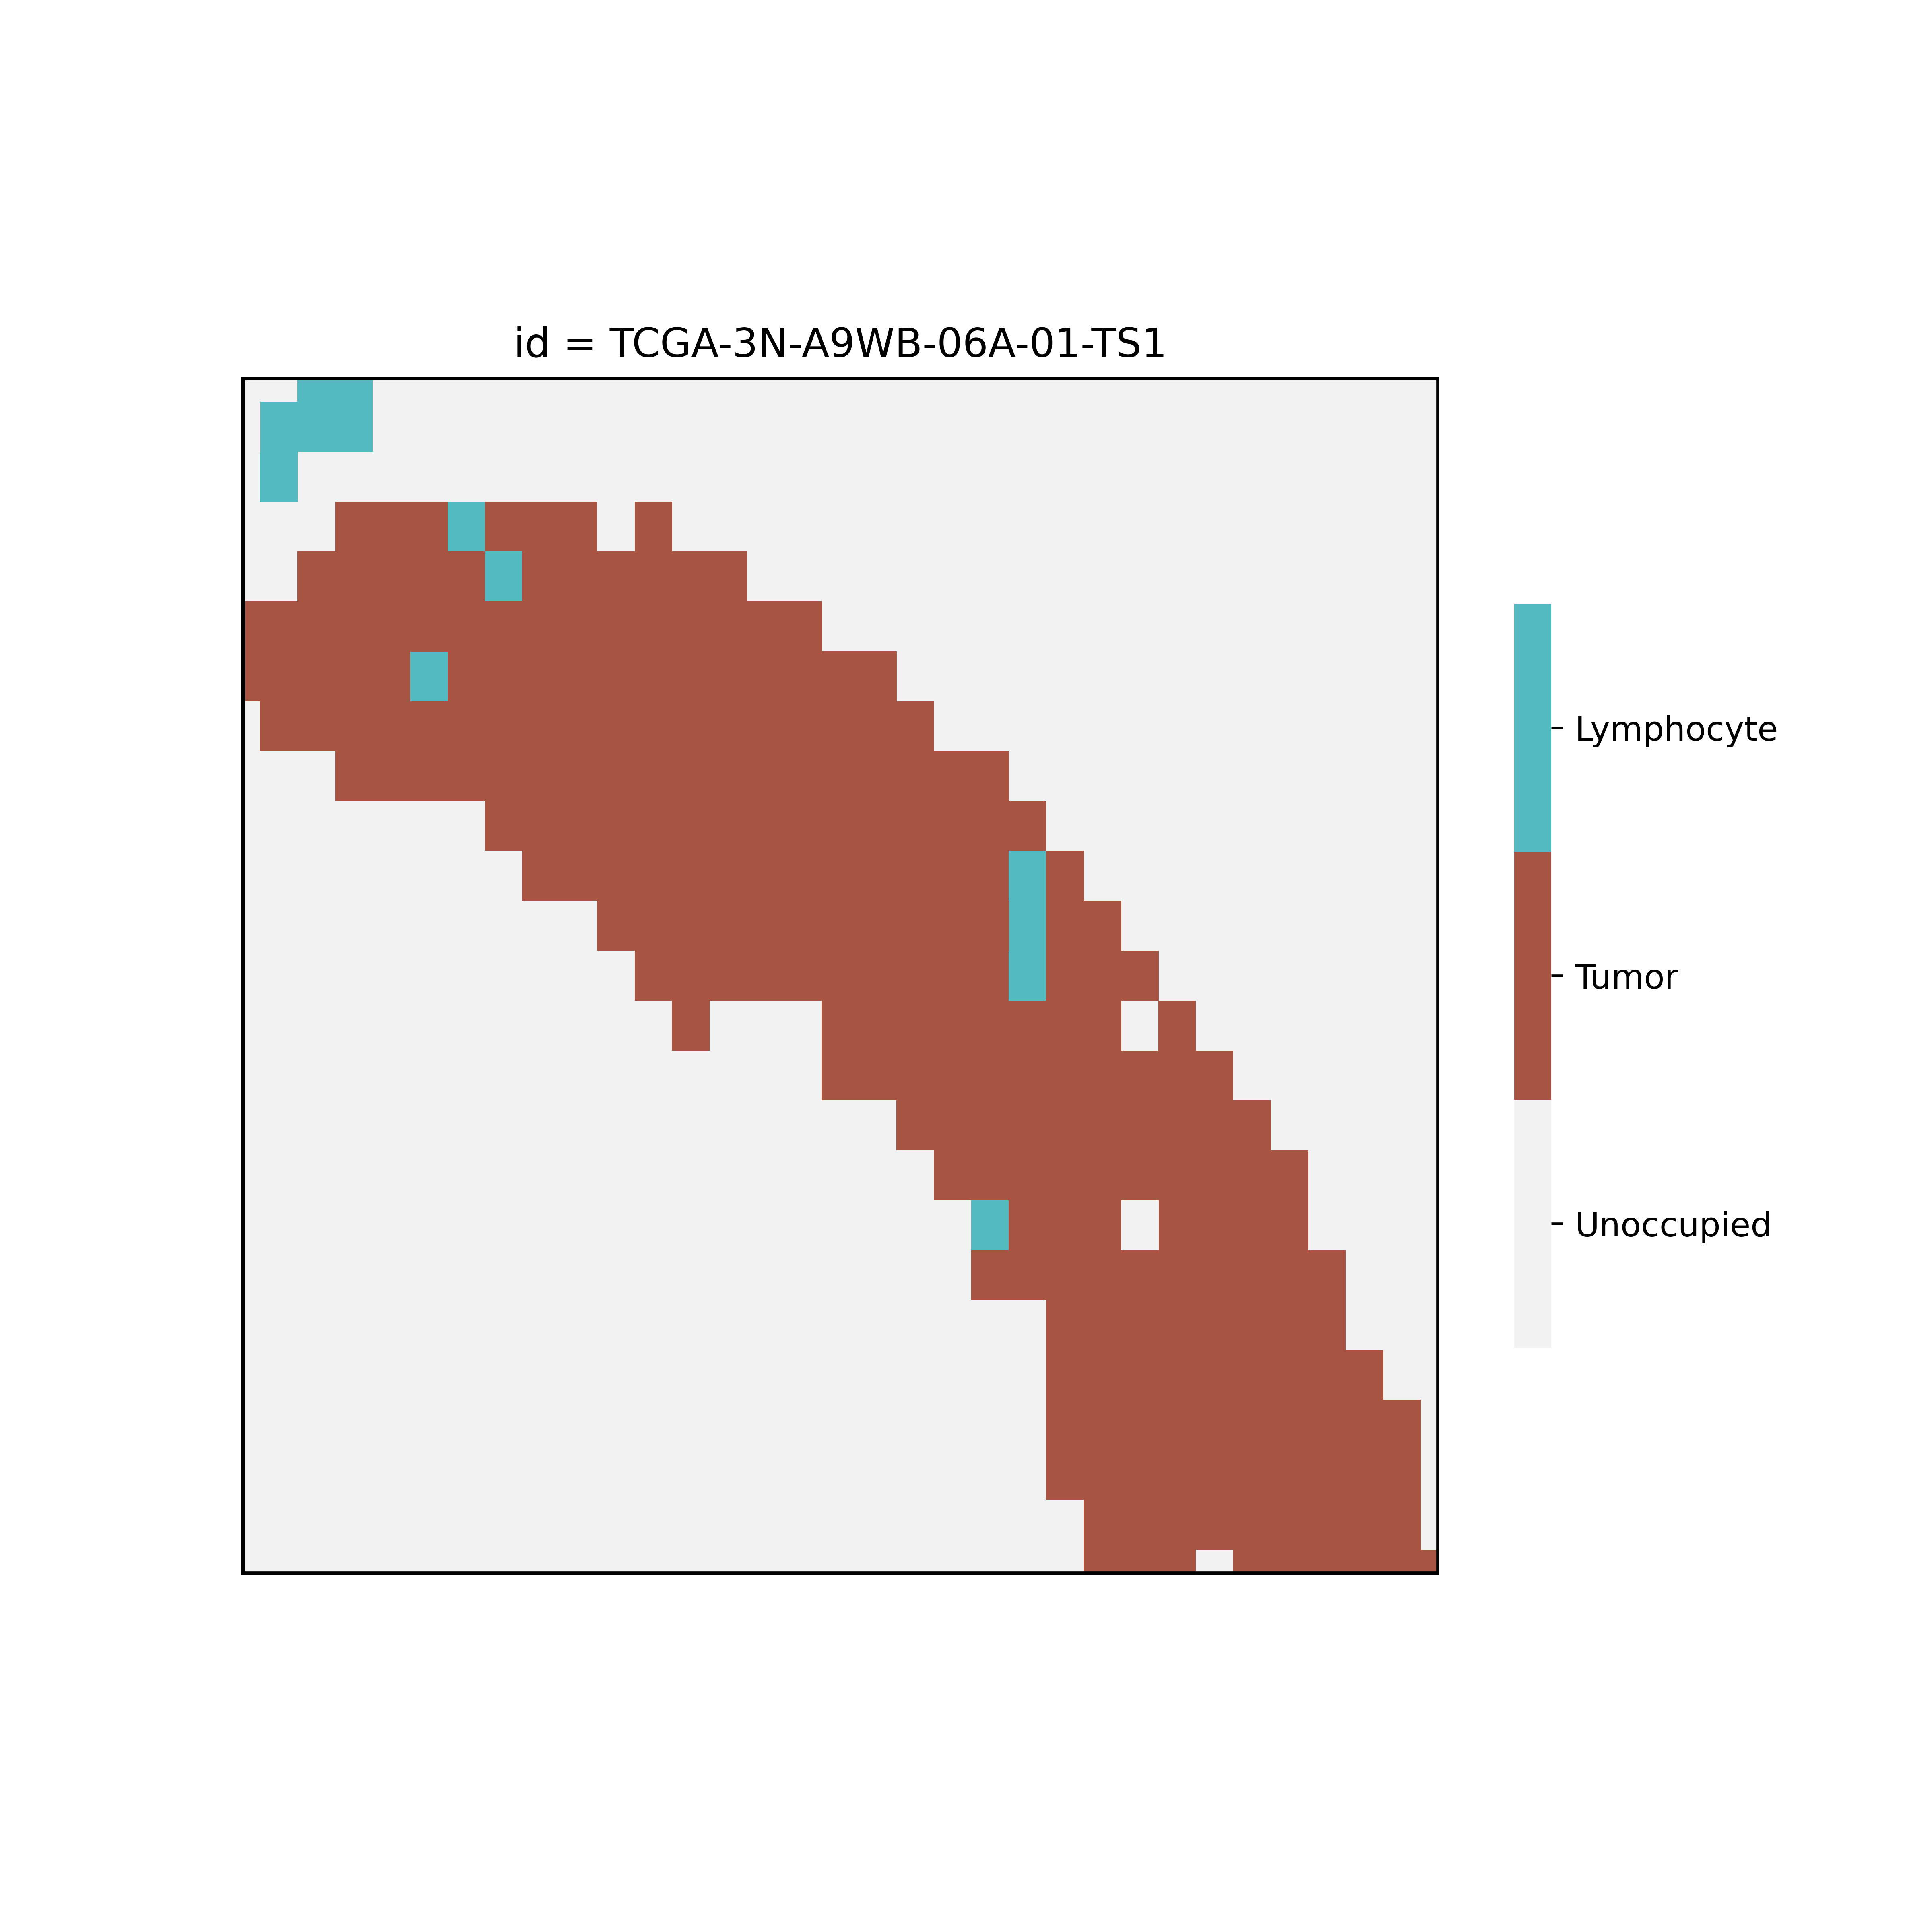

The file beside this chart, header and first rows:
cell, x, y, stem
tumor, 3438, 4167, 0
tumor, 3125, 2917, 0
tumor, 1094, 1875, 0
tumor, 2500, 2917, 0
tumor, 3281, 2708, 0
tumor, 469, 1250, 0
tumor, 156, 1458, 0
tumor, 156, 1042, 0
tumor, 4375, 4375, 0
tumor, 4688, 4375, 0
tumor, 1875, 1458, 0
tumor, 3906, 3750, 0
tumor, 1406, 1667, 0
tumor, 3438, 3958, 0
tumor, 2656, 2292, 0
tumor, 3750, 3333, 0
tumor, 4375, 4792, 0
tumor, 3438, 2917, 0
tumor, 3438, 2708, 0
lymphocyte, 781, 1250, 0
tumor, 3906, 4792, 0
tumor, 938, 1667, 0
tumor, 1250, 1042, 0
tumor, 4844, 4583, 0
tumor, 1875, 1250, 0
tumor, 0, 1250, 0
tumor, 1875, 833, 0
tumor, 1094, 1042, 0
tumor, 1406, 1875, 0
tumor, 4062, 3958, 0
tumor, 2031, 1042, 0
tumor, 1406, 833, 0
tumor, 4219, 4792, 0
tumor, 3281, 3750, 0
tumor, 4688, 5000, 0
tumor, 2344, 2500, 0
tumor, 2188, 2500, 0
tumor, 1250, 1250, 0
tumor, 2500, 1250, 0
tumor, 2500, 2292, 0
tumor, 4062, 3750, 0
tumor, 3750, 4583, 0
tumor, 469, 833, 0
tumor, 2031, 2500, 0
tumor, 2031, 1667, 0
tumor, 4062, 2917, 0
tumor, 2031, 1250, 0
tumor, 2969, 2500, 0
tumor, 4219, 5000, 0
tumor, 3125, 1875, 0
tumor, 2656, 1667, 0
tumor, 4688, 4583, 0
tumor, 4219, 4167, 0
tumor, 3594, 4583, 0
tumor, 3125, 2083, 0
tumor, 1875, 2083, 0
tumor, 1250, 1458, 0
lymphocyte, 938, 625, 0
tumor, 1406, 2083, 0
tumor, 4375, 4583, 0
... 208 more rows
